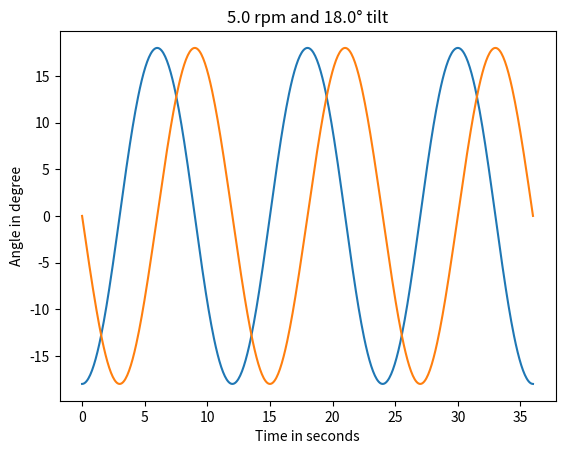

Recreate this plot in Python.
#!/usr/bin/env python3

import numpy as np
import matplotlib.pyplot as plt

angle = 18.0
theta = angle/180.0*np.pi
sinTheta = np.sin(theta)

rpm = 5.0
time = np.linspace(0, 60.0/rpm*3.0, 500)
t = time*2.0*np.pi*rpm/60.0
sint = np.sin(t)
cost = np.cos(t)
gamma = np.arcsin(-sinTheta*sint)
beta = np.arcsin(-sinTheta*cost/(np.sqrt(1.0 - sinTheta**2*sint**2)))

plt.plot(time, beta*180.0/np.pi)
plt.plot(time, gamma*180.0/np.pi)
plt.ylabel("Angle in degree")
plt.xlabel("Time in seconds")
plt.title(f"{rpm} rpm and {angle}° tilt")
plt.savefig("tilting_angles.pdf")
plt.show()

